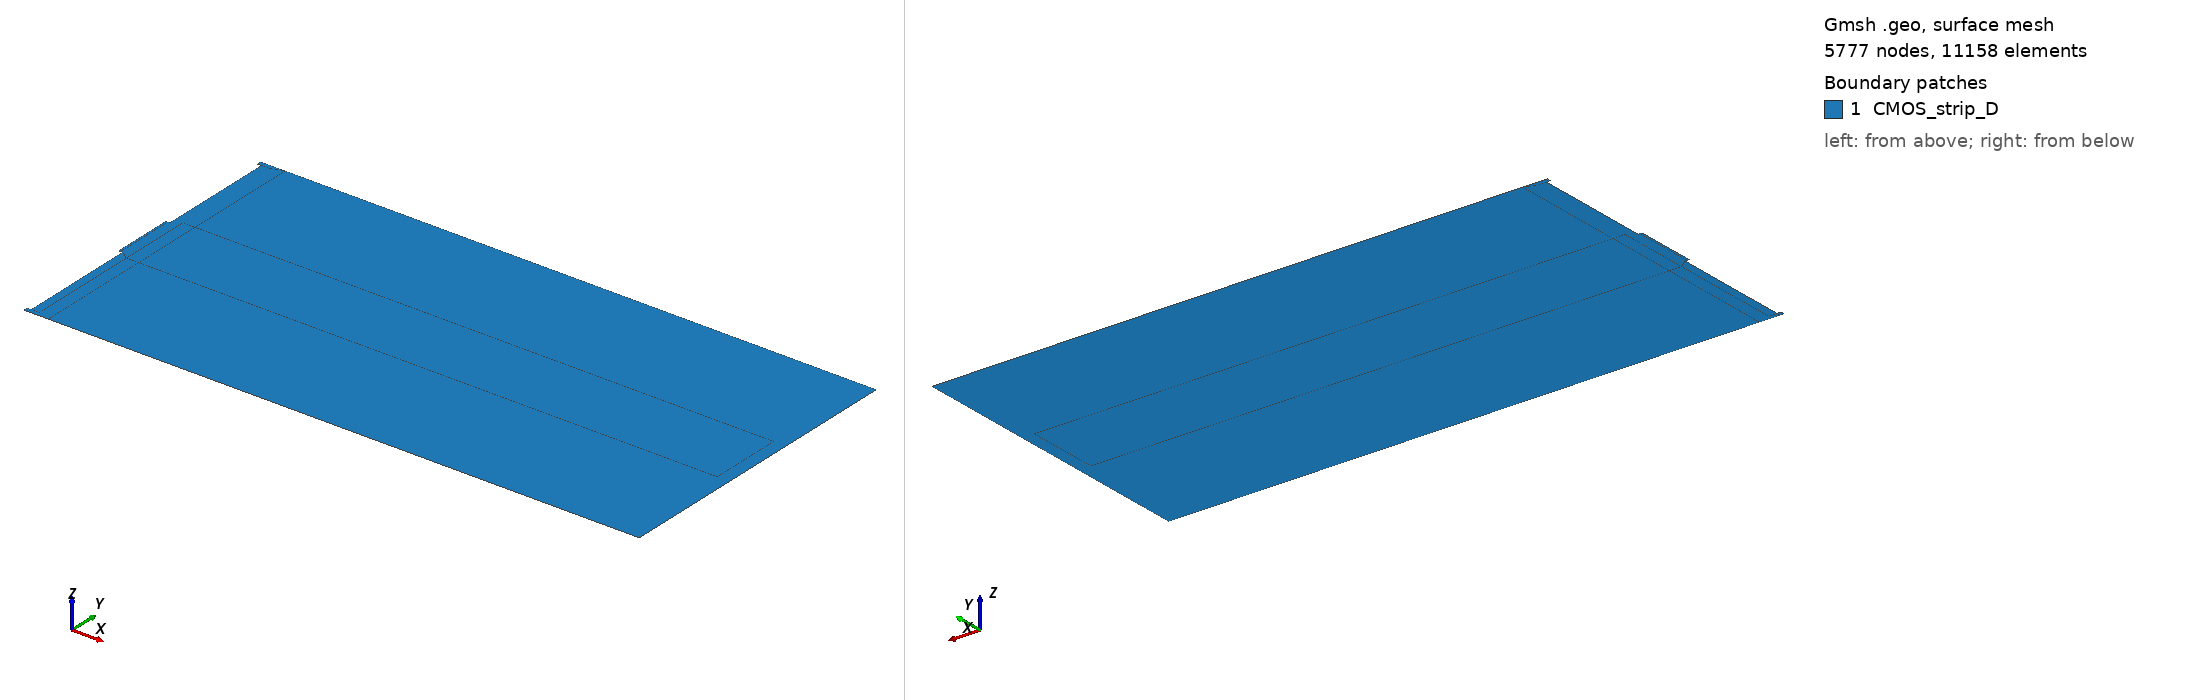

Gmsh geometry script, surface-meshed: 5777 nodes, 11158 surface elements. Boundary patches (legend numbers): 1 CMOS_strip_D. Left view from above one corner, right view from below the opposite corner. Legend entries are the model's physical surfaces. The drawing asked Gmsh for element sizes between 1% and 20% of the model's largest extent; the script's own settings can give other sizes.

=== CMOS_strip_D.geo (drawn) ===
// GMSH Geometry File: CMOS_strip_D.geo

SetFactory("OpenCASCADE");

lc = 5e-5;
lp = 5e-5;
ln_up = 5e-5;
ln = 5e-5;
ln_well = 5e-5;

// outer
Point(1) = {0, 0, 0, lp};
Point(2) = {0, 75.5e-4, 0, lp};
Point(3) = {147e-4, 75.5e-4, 0, lc};
Point(4) = {147e-4, 0, 0, lc};

// p stop 1
Point(5) = {0, 1e-4, 0, lp};
Point(6) = {-1e-4, 1e-4, 0, lp};
Point(7) = {-1e-4, 0, 0, lp};

Line(1) = {1, 7};
Line(2) = {7, 6};
Line(3) = {6, 5};
Line(4) = {1, 5};

Line Loop(1) = {1, 2, 3, -4};
Plane Surface(1) = {1};

Transfinite Line {1, 2, 3, 4} = 10;
Transfinite Surface {1};

// p well 1
Point(8) = {2e-4, 0, 0, lp};
Point(9) = {2e-4, 1e-4, 0, lp};

Line(5) = {1, 8};
Line(6) = {8, 9};
Line(7) = {9, 5};

Line Loop(2) = {5, 6, 7, -4};
Plane Surface(2) = {2};

Transfinite Line {5, 6, 7} = 10;
Transfinite Surface {2};

// p stop 2 
Point(10) = {0, 74.5e-4, 0, lp};
Point(11) = {-1e-4, 75.5e-4, 0, lp};
Point(12) = {-1e-4, 74.5e-4, 0, lp};

Line(8) = {10, 12};
Line(9) = {12, 11};
Line(10) = {11, 2};
Line(11) = {10, 2};

Line Loop(3) = {8, 9, 10, -11};
Plane Surface(3) = {3};

Transfinite Line {8, 9, 10, 11} = 10;
Transfinite Surface {3};

// p well 2 
Point(13) = {2e-4, 75.5e-4, 0, lp};
Point(14) = {2e-4, 74.5e-4, 0, lp};

Line(12) = {2, 13};
Line(13) = {13, 14};
Line(14) = {14, 10};

Line Loop(4) = {12, 13, 14, 11};
Plane Surface(4) = {4};

Transfinite Line {12, 13, 14} = 10;
Transfinite Surface {4};

// n stop 
Point(15) = {0, 30.25e-4, 0, ln_up};
Point(16) = {0, 45.25e-4, 0, ln_up};
Point(17) = {-0.5e-4, 45.25e-4, 0, ln_up};
Point(18) = {-0.5e-4, 30.25e-4, 0, ln_up};
Point(19) = {-1e-4, 45.25e-4, 0, ln_up};
Point(20) = {-1e-4, 30.25e-4, 0, ln_up};

Line(15) = {19, 17};
Line(16) = {17, 18};
Line(17) = {18, 20};
Line(18) = {20, 19};

Line Loop(5) = {15, 16, 17, 18};
Plane Surface(5) = {5};

Transfinite Line {15, 16, 17, 18} = 15;
Transfinite Surface {5};

Line(19) = {16, 17};
Line(20) = {18, 15};
Line(21) = {15, 16};

Line Loop(6) = {19, 16, 20, 21};
Plane Surface(6) = {6};

Transfinite Line {19, 20, 21} = 15;
Transfinite Surface {6};

// n well 
Point(21) = {2e-4, 46.75e-4, 0, ln_well};
Point(22) = {2e-4, 28.75e-4, 0, ln_well};
Point(23) = {0e-4, 46.75e-4, 0, ln_well};
Point(24) = {0e-4, 28.75e-4, 0, ln_well};

Line(22) = {15, 22};
Line(23) = {22, 21};
Line(24) = {21, 16};

Line Loop(7) = {22, 23, 24, -21};
Plane Surface(7) = {7};

Transfinite Line {22, 23, 24} = 15;
Transfinite Surface {7};

Line(26) = {21, 23};
Line(27) = {23, 16};

Line Loop(8) = {26, 27, -24};
Plane Surface(8) = {8};

Transfinite Line {26, 27} = 10;
Transfinite Surface {8};

Line(29) = {22, 24};
Line(30) = {24, 15};

Line Loop(9) = {29, 30, -22};
Plane Surface(9) = {9};

Transfinite Line {29, 30} = 10;
Transfinite Surface {9};

Line(31) = {5, 24};
Line(32) = {22, 9};

Line Loop(10) = {31, -29, 32, 7};
Plane Surface(10) = {10};

Transfinite Line {31, 32} = 25;
Transfinite Surface {10};

Line(33) = {10, 23};
Line(34) = {21, 14};

Line Loop(11) = {33, -26, 34, 14};
Plane Surface(11) = {11};

Transfinite Line {33, 34} = 25;
Transfinite Surface {11};

// bulk: front

Point(25) = {5e-4, 0, 0, lc};
Point(26) = {5e-4, 28.75e-4, 0, lc};
Point(27) = {5e-4, 46.75e-4, 0, lc};
Point(28) = {5e-4, 75.5e-4, 0, lc};

Line(35) = {8, 25};
Line(36) = {25, 9};

Line Loop(12) = {35, 36, -6};
Plane Surface(12) = {12};

Transfinite Line {35, 36} = 10;
Transfinite Surface {12};

Line(37) = {13, 28};
Line(38) = {28, 14};

Line Loop(13) = {37, 38, -13};
Plane Surface(13) = {13};

Transfinite Line {37, 38} = 10;
Transfinite Surface {13};

Line(39) = {21, 27};
Line(40) = {27, 28};

Line Loop(14) = {39, 40, 38, -34};
Plane Surface(14) = 14;

Transfinite Line {39} = 10;
Transfinite Line {40} = 25;
Transfinite Surface {14};

Line(41) = {25, 26};
Line(42) = {26, 22};

Line Loop(15) = {32, -36, 41, 42};
Plane Surface(15) = 15;

Transfinite Line {41} = 25;
Transfinite Line {42} = 10;
Transfinite Surface {15};

Line(43) = {26, 27};

Line Loop(16) = {42, 23, 39, -43};
Plane Surface(16) = 16;

Transfinite Line {43} = 15;
Transfinite Surface {16};

// bottom

Point(29) = {147e-4, 28.75e-4, 0, lc};
Point(30) = {147e-4, 46.75e-4, 0, lc};

Line(44) = {28, 3};
Line(45) = {3, 30};
Line(46) = {30, 27};

Line Loop(17) = {44, 45, 46, 40};
Plane Surface(17) = 17;

Transfinite Line {45} = 25;
Transfinite Line {44, 46} = 50;
Transfinite Surface {17};

Line(47) = {26, 29};
Line(48) = {29, 4};
Line(49) = {4, 25};

Line Loop(18) = {47, 48, 49, 41};
Plane Surface(18) = 18;

Transfinite Line {48} = 25;
Transfinite Line {47, 49} = 50;
Transfinite Surface {18};

Line(50) = {29, 30};

Line Loop(19) = {47, 50, 46, -43};
Plane Surface(19) = 19;

Transfinite Line {50} = 15;
Transfinite Surface {19};

Point(31) = {150e-4, 0, 0, lc};
Point(32) = {150e-4, 28.75e-4, 0, lc};
Point(33) = {150e-4, 46.75e-4, 0, lc};
Point(34) = {150e-4, 75.5e-4, 0, lc};

Line(51) = {3, 34};
Line(52) = {34, 33};
Line(53) = {33, 30};

Line Loop(20) = {51, 52, 53, 45};
Plane Surface(20) = 20;

Transfinite Line {51, 53} = 5;
Transfinite Line {52} = 25;
Transfinite Surface {20};

Line(54) = {29, 32};
Line(55) = {32, 31};
Line(56) = {31, 4};

Line Loop(21) = {54, 55, 56, -48};
Plane Surface(21) = 21;

Transfinite Line {54, 56} = 5;
Transfinite Line {55} = 25;
Transfinite Surface {21};

Line(57) = {33, 32};

Line Loop(22) = {57, -54, 50, -53};
Plane Surface(22) = 22;

Transfinite Line {57} = 15;
Transfinite Surface {22};

// physics groups
Physical Line("bot") = {52, 55, 57};
Physical Line("top") = {18};
Physical Surface("CMOS_strip_D") = {1, 2, 3, 4, 5, 6, 7, 8, 9, 10, 11, 12, 13, 14, 15, 16, 17, 18, 19, 20, 21, 22};

// mesh
Mesh 2;
Mesh.MshFileVersion = 2.2;
